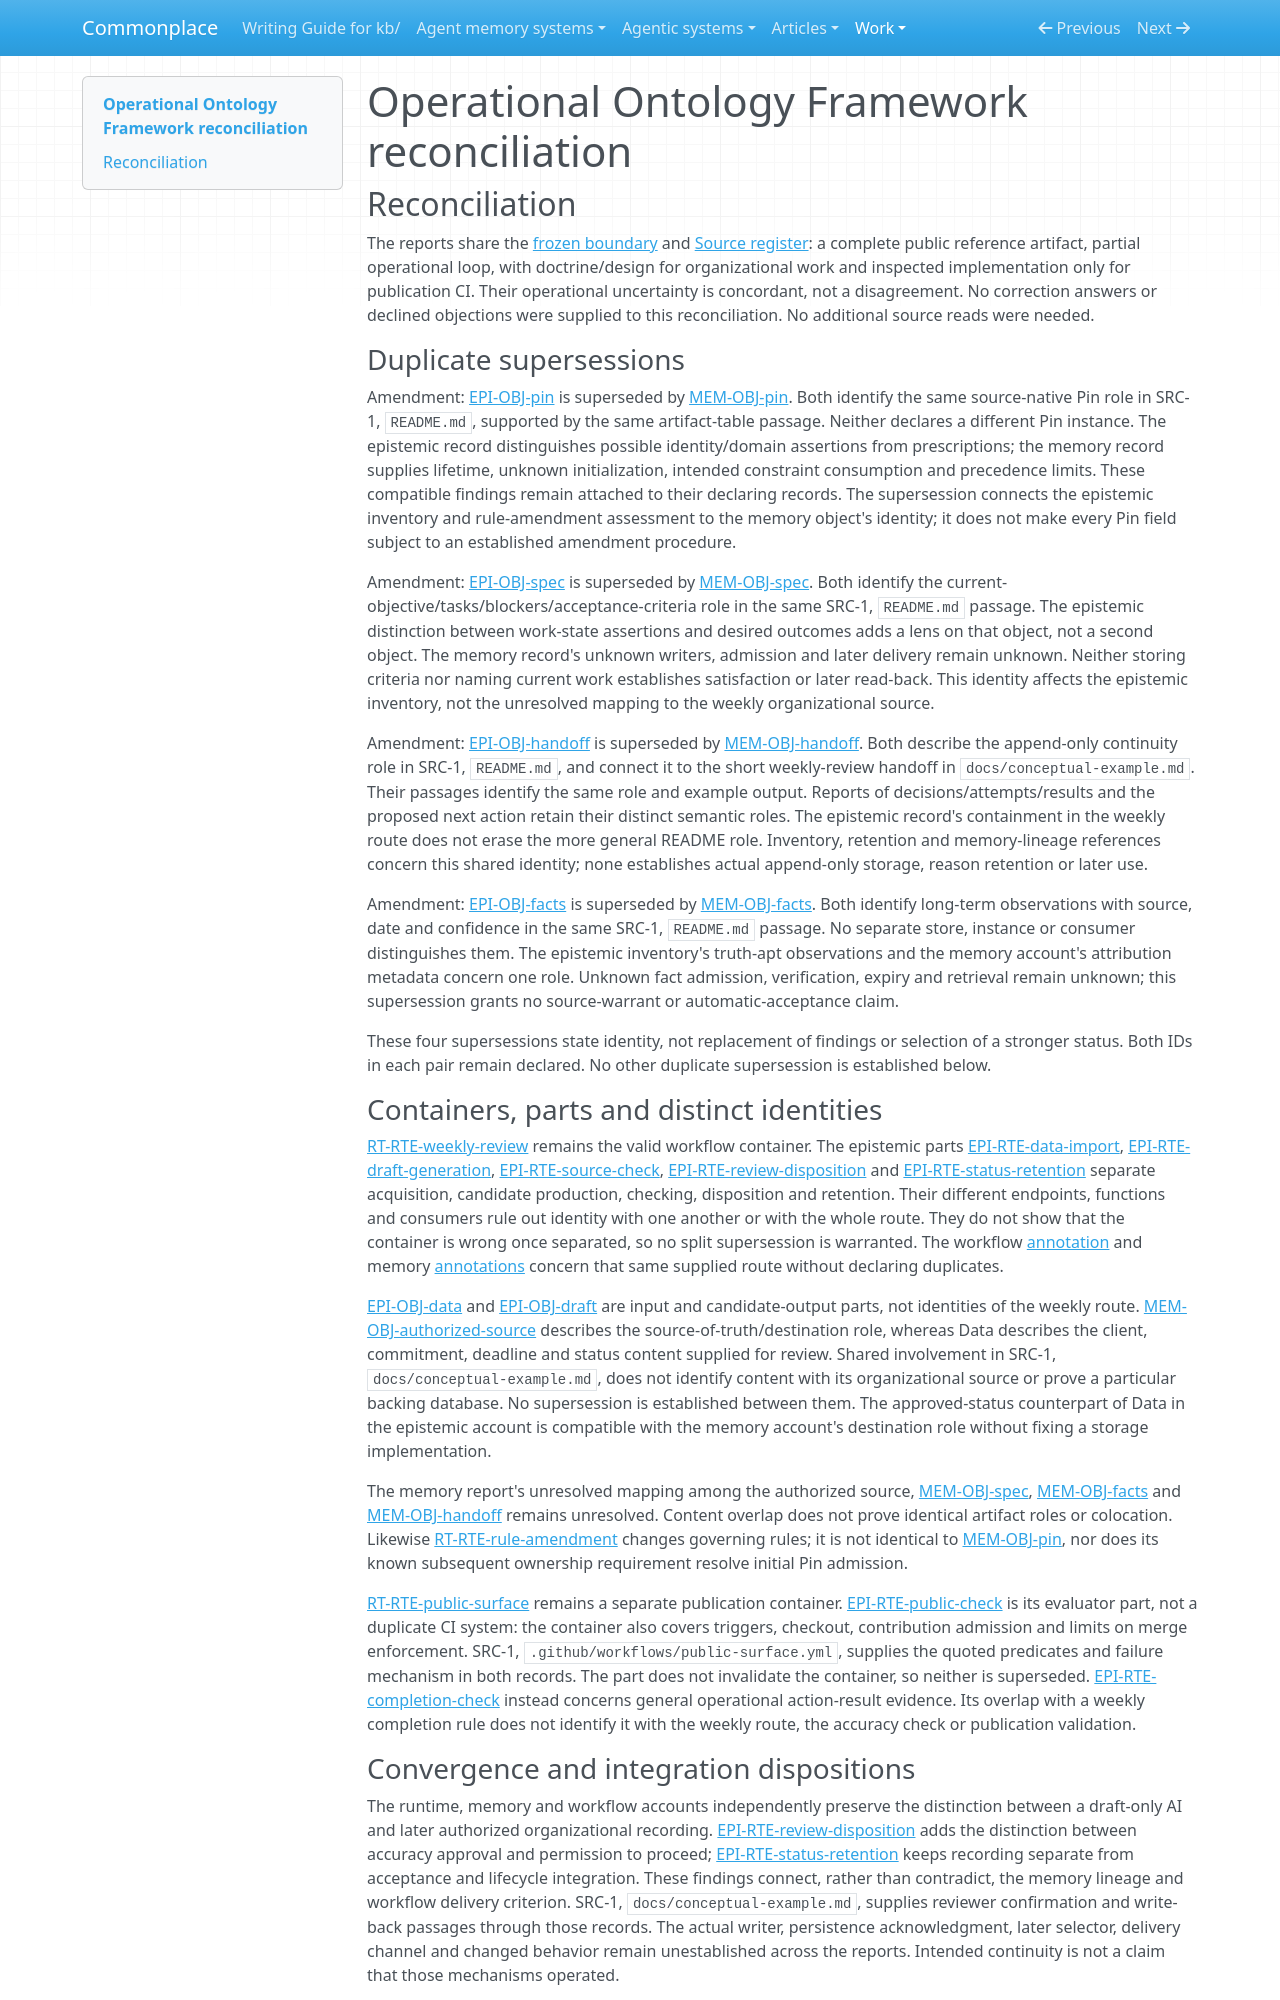

repository: zby/commonplace · page: work/agentic-system-completion/evidence/publications/operational-ontology-framework/AAS-2026-10-18-operational-ontology-framework-2b5d9616baa4-01/reconciliation/index.html · generator: mkdocs

---
type: agentic-system-analyses/types/agentic-system-reconciliation-report.md
description: "Reconciliation of Operational Ontology Framework analyst records at public-reference commit 3df5d896da2a1e488e1eb325feddf190ad77990d."
run-id: AAS-2026-10-18-operational-ontology-framework-2b5d9616baa4-01
reviewed-boundary: 3df5d896da2a1e488e1eb325feddf190ad77990d
---

# Operational Ontology Framework reconciliation

## Reconciliation

The reports share the [frozen boundary](boundary.md#boundary-and-evidence) and [Source register](boundary.md#source-register): a complete public reference artifact, partial operational loop, with doctrine/design for organizational work and inspected implementation only for publication CI. Their operational uncertainty is concordant, not a disagreement. No correction answers or declined objections were supplied to this reconciliation. No additional source reads were needed.

### Duplicate supersessions

Amendment: [EPI-OBJ-pin](epistemic.md#epi-obj-pin) is superseded by [MEM-OBJ-pin](memory.md#mem-obj-pin). Both identify the same source-native Pin role in SRC-1, `README.md`, supported by the same artifact-table passage. Neither declares a different Pin instance. The epistemic record distinguishes possible identity/domain assertions from prescriptions; the memory record supplies lifetime, unknown initialization, intended constraint consumption and precedence limits. These compatible findings remain attached to their declaring records. The supersession connects the epistemic inventory and rule-amendment assessment to the memory object's identity; it does not make every Pin field subject to an established amendment procedure.

Amendment: [EPI-OBJ-spec](epistemic.md#epi-obj-spec) is superseded by [MEM-OBJ-spec](memory.md#mem-obj-spec). Both identify the current-objective/tasks/blockers/acceptance-criteria role in the same SRC-1, `README.md` passage. The epistemic distinction between work-state assertions and desired outcomes adds a lens on that object, not a second object. The memory record's unknown writers, admission and later delivery remain unknown. Neither storing criteria nor naming current work establishes satisfaction or later read-back. This identity affects the epistemic inventory, not the unresolved mapping to the weekly organizational source.

Amendment: [EPI-OBJ-handoff](epistemic.md#epi-obj-handoff) is superseded by [MEM-OBJ-handoff](memory.md#mem-obj-handoff). Both describe the append-only continuity role in SRC-1, `README.md`, and connect it to the short weekly-review handoff in `docs/conceptual-example.md`. Their passages identify the same role and example output. Reports of decisions/attempts/results and the proposed next action retain their distinct semantic roles. The epistemic record's containment in the weekly route does not erase the more general README role. Inventory, retention and memory-lineage references concern this shared identity; none establishes actual append-only storage, reason retention or later use.

Amendment: [EPI-OBJ-facts](epistemic.md#epi-obj-facts) is superseded by [MEM-OBJ-facts](memory.md#mem-obj-facts). Both identify long-term observations with source, date and confidence in the same SRC-1, `README.md` passage. No separate store, instance or consumer distinguishes them. The epistemic inventory's truth-apt observations and the memory account's attribution metadata concern one role. Unknown fact admission, verification, expiry and retrieval remain unknown; this supersession grants no source-warrant or automatic-acceptance claim.

These four supersessions state identity, not replacement of findings or selection of a stronger status. Both IDs in each pair remain declared. No other duplicate supersession is established below.

### Containers, parts and distinct identities

[RT-RTE-weekly-review](runtime.md#rt-rte-weekly-review) remains the valid workflow container. The epistemic parts [EPI-RTE-data-import](epistemic.md#epi-rte-data-import), [EPI-RTE-draft-generation](epistemic.md#epi-rte-draft-generation), [EPI-RTE-source-check](epistemic.md#epi-rte-source-check), [EPI-RTE-review-disposition](epistemic.md#epi-rte-review-disposition) and [EPI-RTE-status-retention](epistemic.md#epi-rte-status-retention) separate acquisition, candidate production, checking, disposition and retention. Their different endpoints, functions and consumers rule out identity with one another or with the whole route. They do not show that the container is wrong once separated, so no split supersession is warranted. The workflow [annotation](workflow.md#annotations) and memory [annotations](memory.md#annotations) concern that same supplied route without declaring duplicates.

[EPI-OBJ-data](epistemic.md#epi-obj-data) and [EPI-OBJ-draft](epistemic.md#epi-obj-draft) are input and candidate-output parts, not identities of the weekly route. [MEM-OBJ-authorized-source](memory.md#mem-obj-authorized-source) describes the source-of-truth/destination role, whereas Data describes the client, commitment, deadline and status content supplied for review. Shared involvement in SRC-1, `docs/conceptual-example.md`, does not identify content with its organizational source or prove a particular backing database. No supersession is established between them. The approved-status counterpart of Data in the epistemic account is compatible with the memory account's destination role without fixing a storage implementation.

The memory report's unresolved mapping among the authorized source, [MEM-OBJ-spec](memory.md#mem-obj-spec), [MEM-OBJ-facts](memory.md#mem-obj-facts) and [MEM-OBJ-handoff](memory.md#mem-obj-handoff) remains unresolved. Content overlap does not prove identical artifact roles or colocation. Likewise [RT-RTE-rule-amendment](runtime.md#rt-rte-rule-amendment) changes governing rules; it is not identical to [MEM-OBJ-pin](memory.md#mem-obj-pin), nor does its known subsequent ownership requirement resolve initial Pin admission.

[RT-RTE-public-surface](runtime.md#rt-rte-public-surface) remains a separate publication container. [EPI-RTE-public-check](epistemic.md#epi-rte-public-check) is its evaluator part, not a duplicate CI system: the container also covers triggers, checkout, contribution admission and limits on merge enforcement. SRC-1, `.github/workflows/public-surface.yml`, supplies the quoted predicates and failure mechanism in both records. The part does not invalidate the container, so neither is superseded. [EPI-RTE-completion-check](epistemic.md#epi-rte-completion-check) instead concerns general operational action-result evidence. Its overlap with a weekly completion rule does not identify it with the weekly route, the accuracy check or publication validation.
